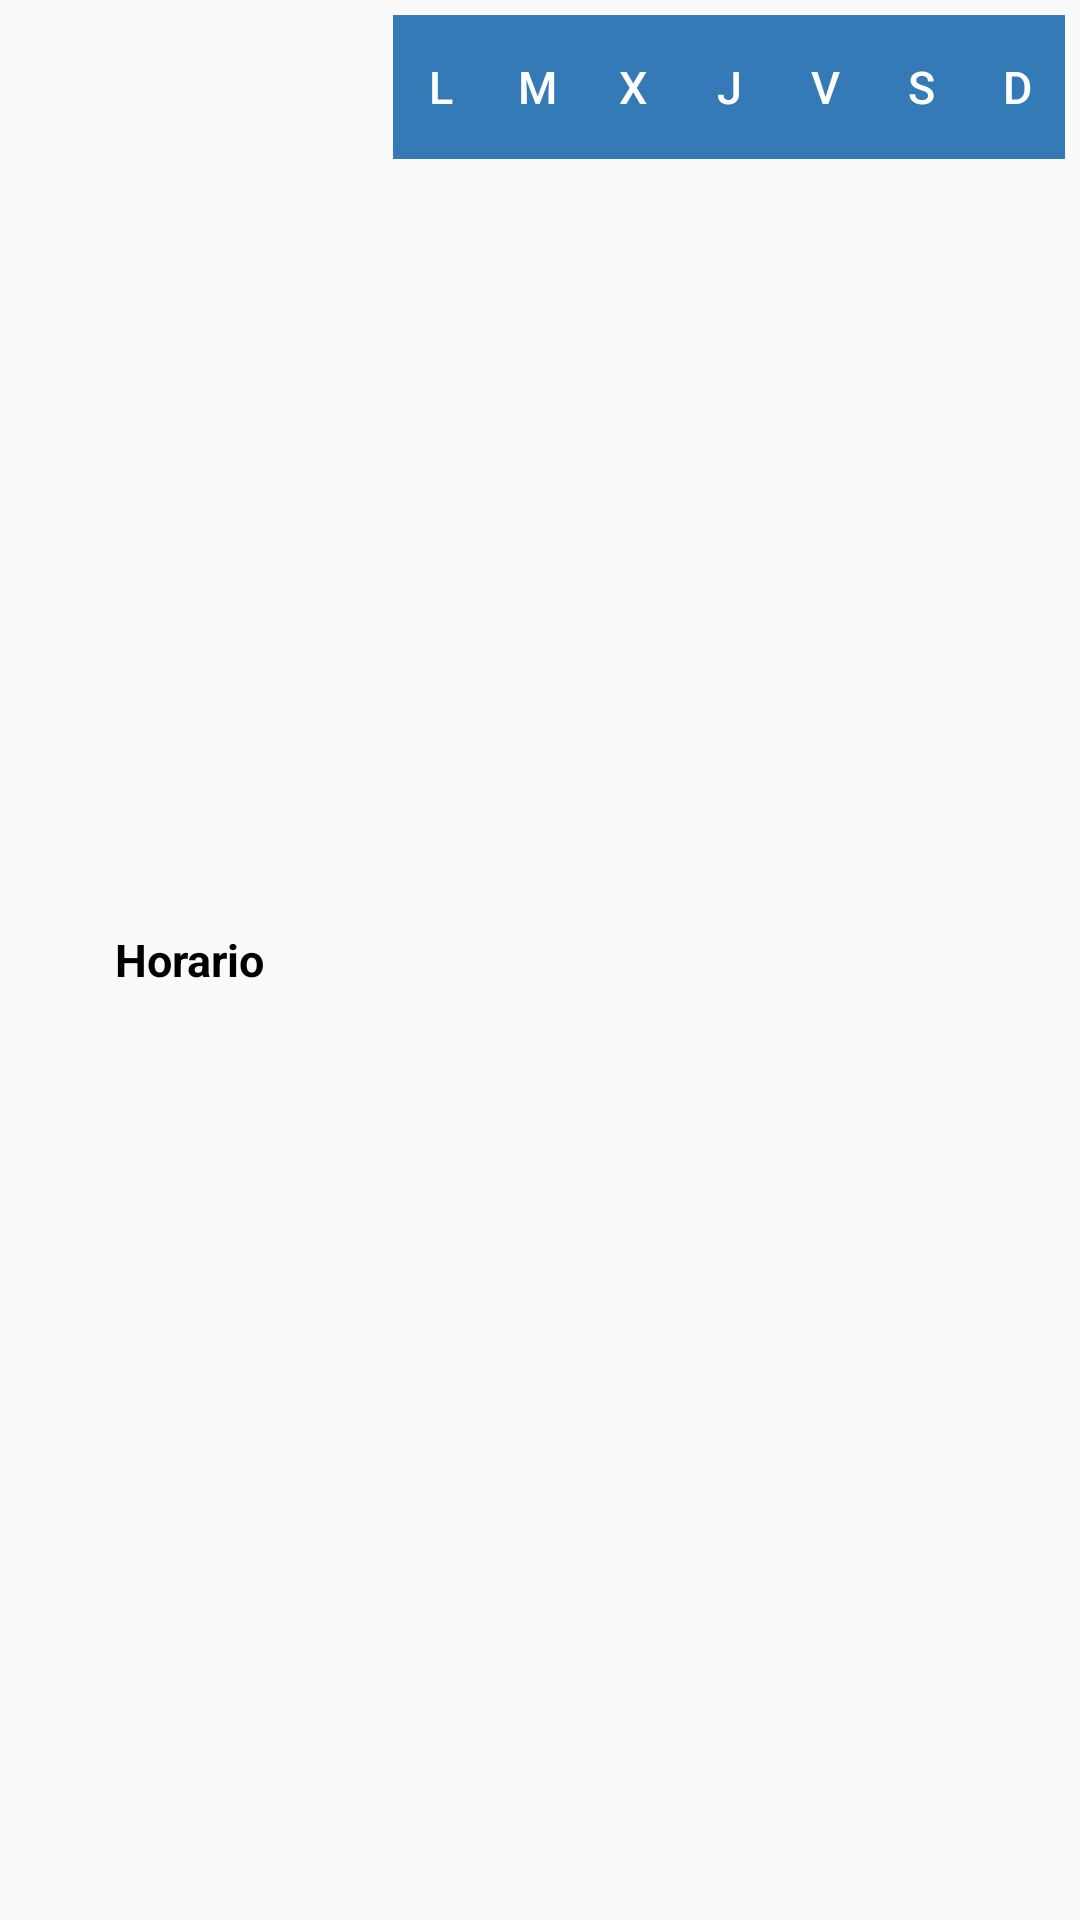

Layout XML and referenced resources for this Android screen:
<!-- AndroidManifest.xml: application theme AppTheme -->
<!-- res/layout/list_workday.xml -->
<?xml version="1.0" encoding="utf-8"?>
<LinearLayout xmlns:android="http://schemas.android.com/apk/res/android"
    android:orientation="horizontal"
    android:layout_width="match_parent"
    android:layout_height="match_parent"
    android:weightSum="2">

    <RelativeLayout
        android:layout_width="0dp"
        android:layout_height="match_parent"
        android:layout_weight="0.7"
        android:gravity="center">

        <TextView
            android:layout_width="match_parent"
            android:layout_height="wrap_content"
            android:textSize="15sp"
            android:textColor="#000000"
            android:textStyle="bold"
            android:textAlignment="center"
            android:text="Horario"
            android:id="@+id/tvSchedule" />

    </RelativeLayout>

    <TableLayout
        android:layout_width="0dp"
        android:layout_height="wrap_content"
        android:layout_weight="1.3"
        android:padding="5dp">

        <TableRow
            android:layout_width="match_parent"
            android:layout_height="wrap_content"
            android:weightSum="7">

            <ToggleButton
                android:layout_width="0dp"
                android:layout_height="wrap_content"
                android:layout_weight="1"
                android:textSize="15sp"
                android:textColor="#ffffff"
                android:textOn="L"
                android:textOff="L"
                android:focusable="false"
                android:clickable="false"
                android:background="@drawable/button_days"
                android:id="@+id/tbMonday" />

            <ToggleButton
                android:layout_width="0dp"
                android:layout_height="wrap_content"
                android:layout_weight="1"
                android:textSize="15sp"
                android:textColor="#ffffff"
                android:textOn="M"
                android:textOff="M"
                android:focusable="false"
                android:clickable="false"
                android:background="@drawable/button_days"
                android:id="@+id/tbTuesday" />

            <ToggleButton
                android:layout_width="0dp"
                android:layout_height="wrap_content"
                android:layout_weight="1"
                android:textSize="15sp"
                android:textColor="#ffffff"
                android:textOn="X"
                android:textOff="X"
                android:focusable="false"
                android:clickable="false"
                android:background="@drawable/button_days"
                android:id="@+id/tbWednesday" />

            <ToggleButton
                android:layout_width="0dp"
                android:layout_height="wrap_content"
                android:layout_weight="1"
                android:textSize="15sp"
                android:textColor="#ffffff"
                android:textOn="J"
                android:textOff="J"
                android:focusable="false"
                android:clickable="false"
                android:background="@drawable/button_days"
                android:id="@+id/tbThursday" />

            <ToggleButton
                android:layout_width="0dp"
                android:layout_height="wrap_content"
                android:layout_weight="1"
                android:textSize="15sp"
                android:textColor="#ffffff"
                android:textOn="V"
                android:textOff="V"
                android:focusable="false"
                android:clickable="false"
                android:background="@drawable/button_days"
                android:id="@+id/tbFriday" />

            <ToggleButton
                android:layout_width="0dp"
                android:layout_height="wrap_content"
                android:layout_weight="1"
                android:textSize="15sp"
                android:textColor="#ffffff"
                android:textOn="S"
                android:textOff="S"
                android:focusable="false"
                android:clickable="false"
                android:background="@drawable/button_days"
                android:id="@+id/tbSaturday" />

            <ToggleButton
                android:layout_width="0dp"
                android:layout_height="wrap_content"
                android:layout_weight="1"
                android:textSize="15sp"
                android:textColor="#ffffff"
                android:textOn="D"
                android:textOff="D"
                android:focusable="false"
                android:clickable="false"
                android:background="@drawable/button_days"
                android:id="@+id/tbSunday" />

        </TableRow>

    </TableLayout>

</LinearLayout>
<!-- resources referenced by this layout -->
<resources>
  <!-- drawable button_days (drawable) -->
  <?xml version="1.0" encoding="utf-8"?>
  <shape xmlns:android="http://schemas.android.com/apk/res/android"
      android:shape="rectangle">
  
      <solid
          android:color="@color/colorPrimary" />
  
  </shape>
  <style name="AppTheme" parent="Theme.AppCompat.Light.DarkActionBar">
          
          <item name="colorPrimary">@color/colorPrimary</item>
          <item name="colorPrimaryDark">@color/colorPrimaryDark</item>
          <item name="colorAccent">@color/colorAccent</item>
      </style>
  <color name="colorPrimary">#337AB7</color>
  <color name="colorPrimaryDark">#23527C</color>
  <color name="colorAccent">#33B5E5</color>
</resources>
